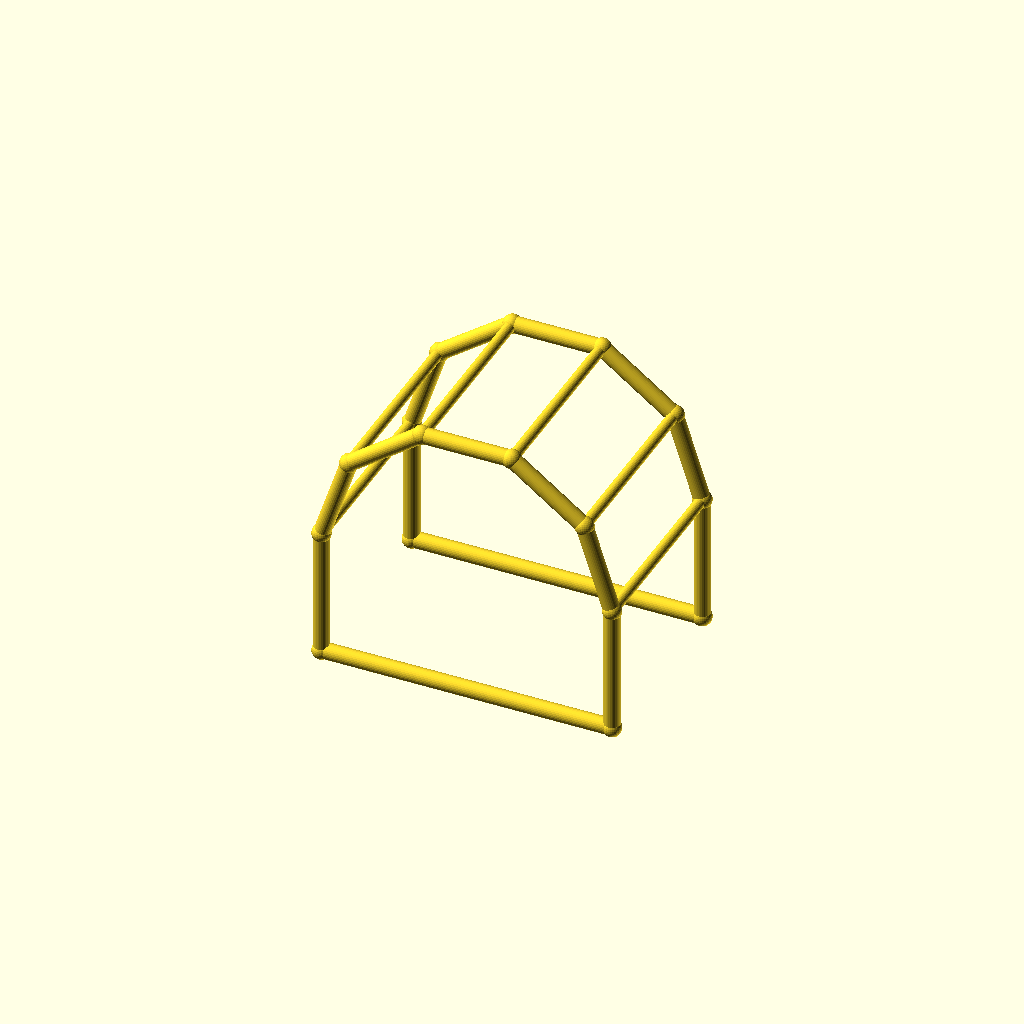
Cell 1 — every parameter at its default value.
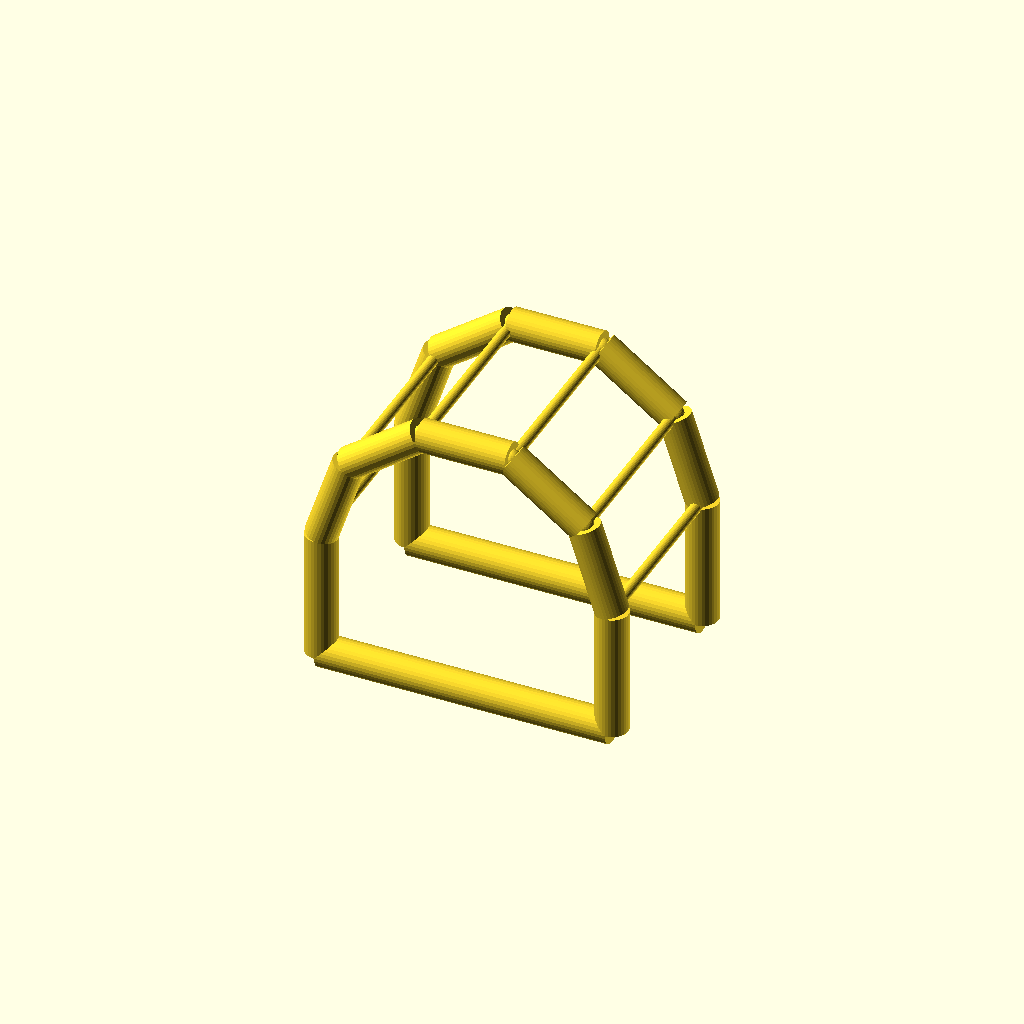
Cell 2: chord_r = 5 (everything else at default).
One fixed orthographic camera (rotation 55°, 0°, 25°; colour scheme Cornfield) for every cell.
OpenSCAD source file optional_data/data/wire4/pergola/scene_0148.scad:
$fn = 32;

// ----------------------------------------------------------------------
// Pergola arch: 5-segment arches, span 90 mm
// ----------------------------------------------------------------------

// --- parameters (mm) ---
span = 90;                // arch span, X
post_h = 40;              // post height
arch_r = 45;              // arch radius
depth = 60;               // frame spacing, Y
chord_r = 2.5;            // arch and post member radius
brace_r = 1.7;            // purlin member radius
joint_r = 2.9;            // joint ball radius

bbox_x = 95.8;  // overall X, joints included
bbox_y = 65.8;  // overall Y, joints included
bbox_z = 88.6;  // overall Z, joints included
chord_d = 2 * chord_r;  // arch stock diameter
brace_d = 2 * brace_r;  // purlin stock diameter
nodes = [[0.0, 0.0, 0.0], [90.0, 0.0, 0.0], [0.0, 0.0, 40.0], [8.5942, 0.0, 66.4503], [31.0942, 0.0, 82.7975], [58.9058, 0.0, 82.7975], [81.4058, 0.0, 66.4503], [90.0, 0.0, 40.0], [0.0, 60.0, 0.0], [90.0, 60.0, 0.0], [0.0, 60.0, 40.0], [8.5942, 60.0, 66.4503], [31.0942, 60.0, 82.7975], [58.9058, 60.0, 82.7975], [81.4058, 60.0, 66.4503], [90.0, 60.0, 40.0]];

module member(a, b, r) {
  /* round stock from joint a to joint b, ends buried in the joint balls */
  d = b - a;
  length = norm(d);
  translate(a) rotate([0, acos(d[2] / length), atan2(d[1], d[0])])
    cylinder(h = length, r = r);
}

module joint(p, r) {
  /* ball at the joint centre, fatter than every member meeting there */
  translate(p) sphere(r = r);
}

/* members - each call is one graph edge */
member(nodes[0], nodes[2], chord_r);
member(nodes[1], nodes[7], chord_r);
member(nodes[0], nodes[1], chord_r);
member(nodes[2], nodes[3], chord_r);
member(nodes[3], nodes[4], chord_r);
member(nodes[4], nodes[5], chord_r);
member(nodes[5], nodes[6], chord_r);
member(nodes[6], nodes[7], chord_r);
member(nodes[8], nodes[10], chord_r);
member(nodes[9], nodes[15], chord_r);
member(nodes[8], nodes[9], chord_r);
member(nodes[10], nodes[11], chord_r);
member(nodes[11], nodes[12], chord_r);
member(nodes[12], nodes[13], chord_r);
member(nodes[13], nodes[14], chord_r);
member(nodes[14], nodes[15], chord_r);
member(nodes[2], nodes[10], brace_r);
member(nodes[3], nodes[11], brace_r);
member(nodes[4], nodes[12], brace_r);
member(nodes[5], nodes[13], brace_r);
member(nodes[6], nodes[14], brace_r);
member(nodes[7], nodes[15], brace_r);

/* joint balls */
for (p = nodes) joint(p, joint_r);
Customizer parameters (derived from the source; name, type, default, range or options):
span: number, default 90
post_h: number, default 40
arch_r: number, default 45
depth: number, default 60
chord_r: number, default 2.5
brace_r: number, default 1.7
joint_r: number, default 2.9
bbox_x: number, default 95.8
bbox_y: number, default 65.8
bbox_z: number, default 88.6
